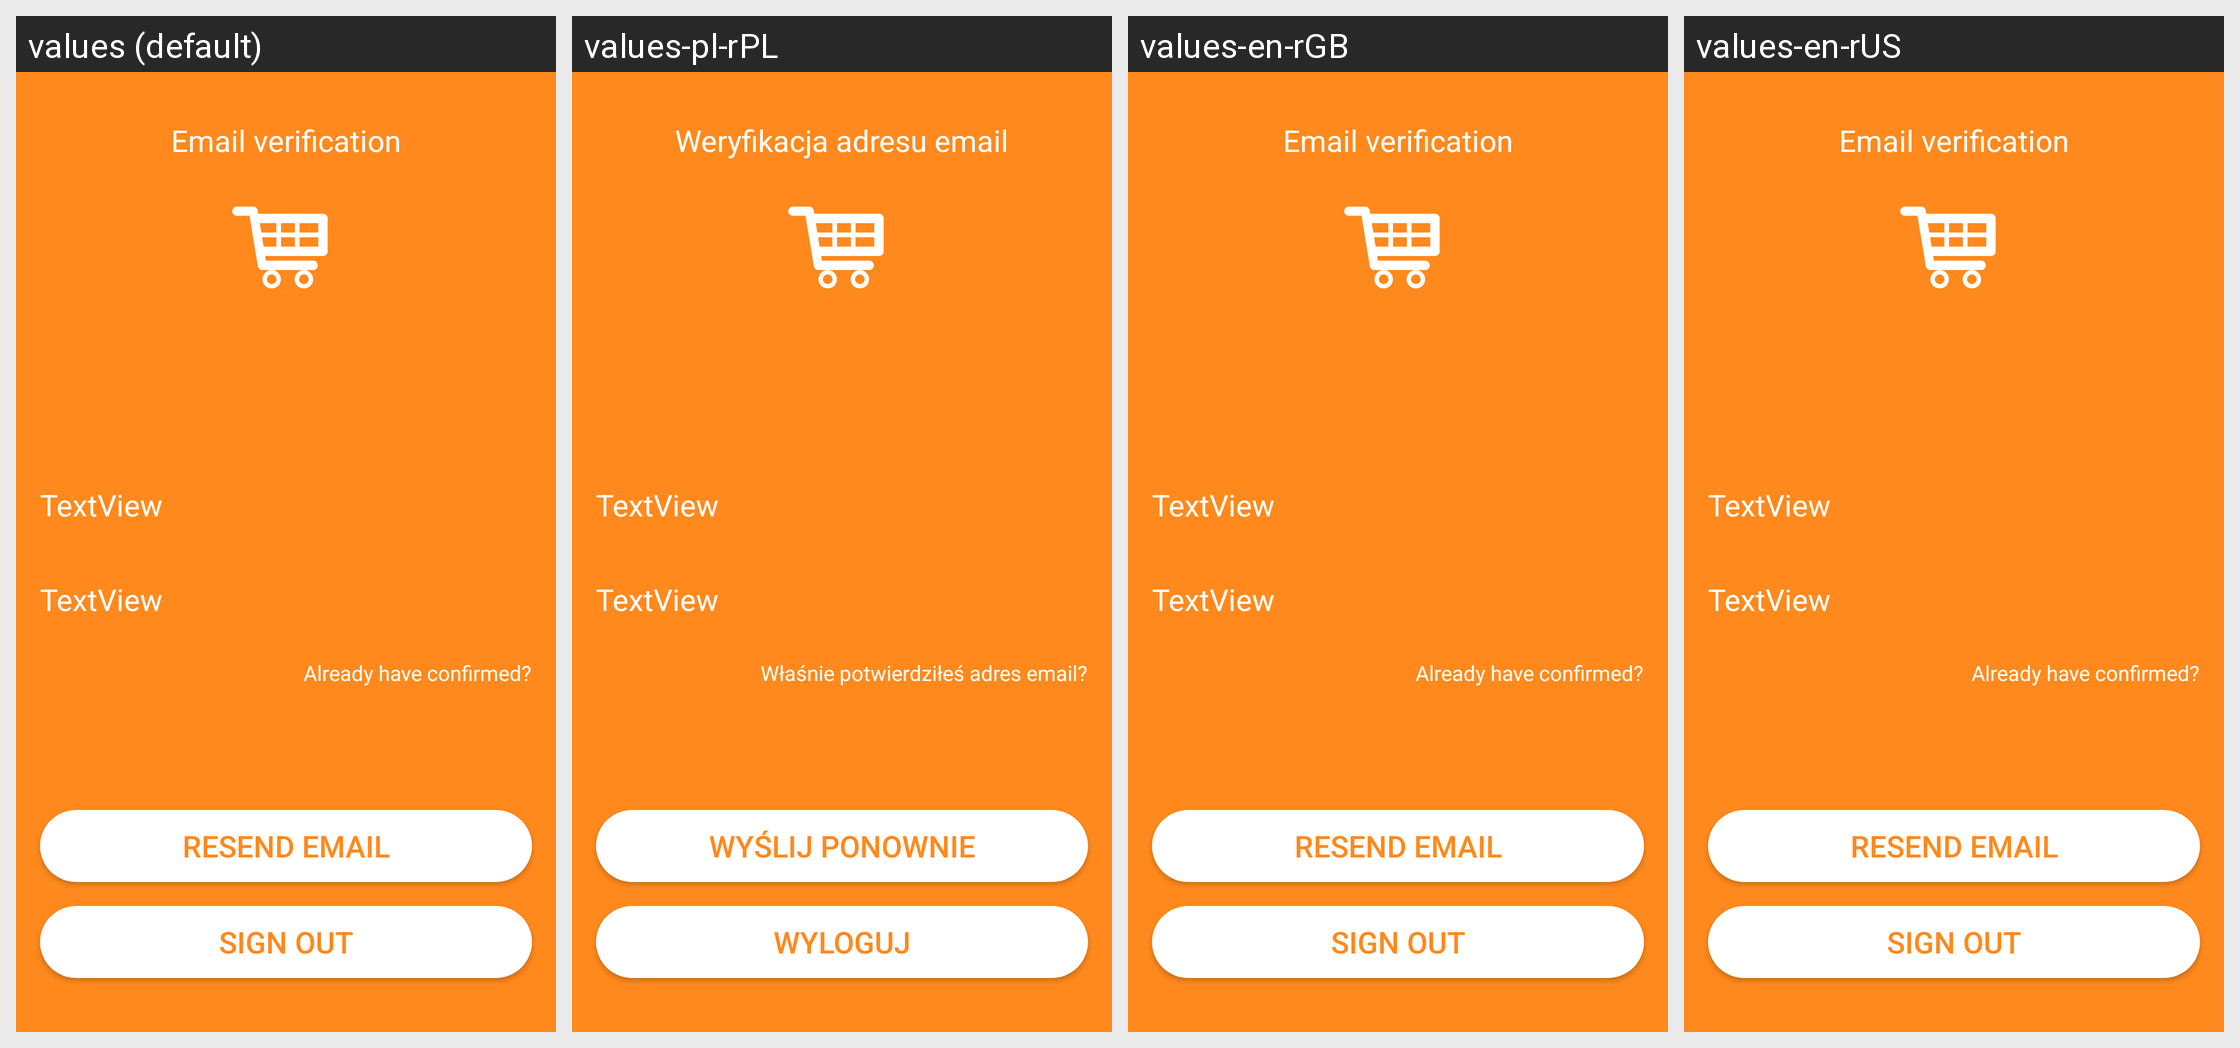

This grid shows one Android layout under several languages. Give, for every string resource on the screen, its name, the default text and each shown locale's text.
Android screen res/layout/fragment_confirm_email.xml rendered under 4 locales, left to right: values (default), values-pl-rPL, values-en-rGB, values-en-rUS. Device: Nexus 5 (rendered at 1080×1920; each locale shown at half size, 540×960, under a caption strip naming it); theme Theme.MaterialComponents.DayNight.NoActionBar.
Strings drawn on this screen, with the default value and each locale's value (text and hints the layout hard-codes, and strings that could not be matched under every locale, appear in the picture but are not listed):

emailVerification
  values: Email verification
  values-pl-rPL: Weryfikacja adresu email
  values-en-rGB: Email verification
  values-en-rUS: Email verification

signOut
  values: Sign out
  values-pl-rPL: Wyloguj
  values-en-rGB: Sign out
  values-en-rUS: Sign out

resendEmail
  values: Resend email
  values-pl-rPL: Wyślij ponownie
  values-en-rGB: Resend email
  values-en-rUS: Resend email

confirmed
  values: Already have confirmed?
  values-pl-rPL: Właśnie potwierdziłeś adres email?
  values-en-rGB: Already have confirmed?
  values-en-rUS: Already have confirmed?
